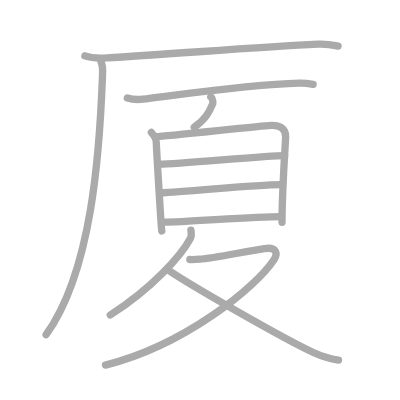
t = 0.00 s
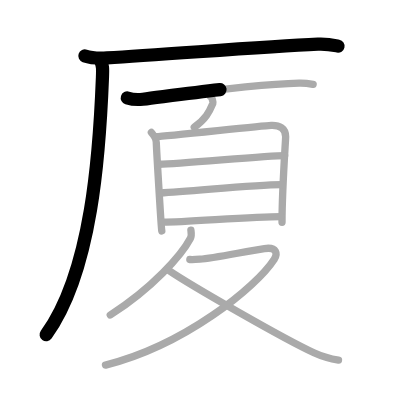
t = 2.50 s
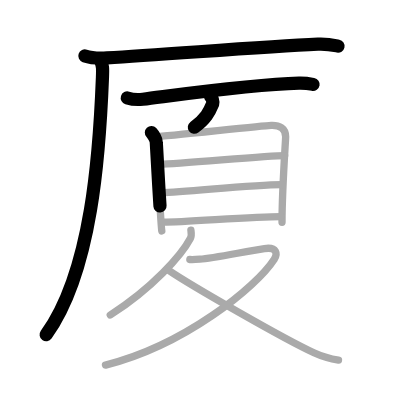
t = 4.75 s
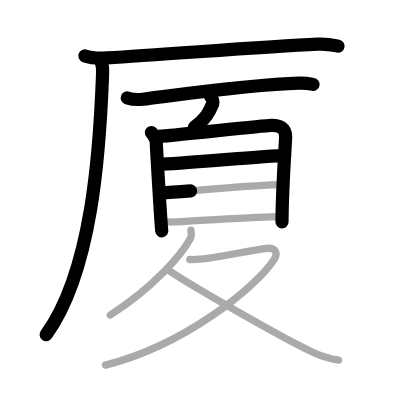
t = 7.25 s
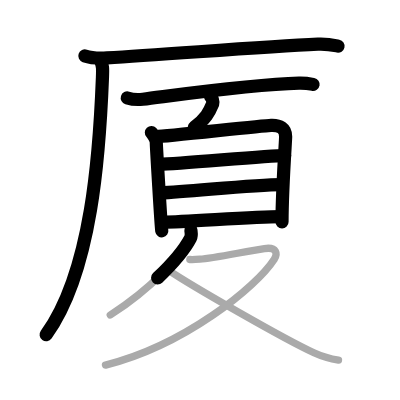
t = 9.50 s
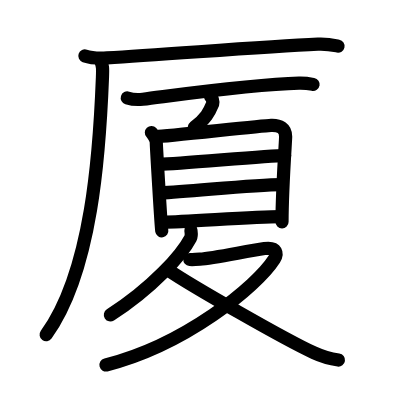
t = 12.00 s

The animated SVG that drew these frames (rendered in a browser with its animation timeline set to each time). Animation: 12 SMIL elements (animate=12); one cycle of 12.00 s.

<?xml version="1.0" standalone="no"?>
<!DOCTYPE svg PUBLIC "-//W3C//DTD SVG 1.1//EN"   "http://www.w3.org/Graphics/SVG/1.1/DTD/svg11.dtd">
<svg width="400px" height="400px"  version="1.1" xmlns="http://www.w3.org/2000/svg">
  <defs>
    <marker id="Triangle" viewBox="0 0 10 10" refX="0" refY="5" markerUnits="strokeWidth" markerWidth="3" style="stroke-opacity:0%;fill:#aaaaaa;" markerHeight="2" orient="auto">
      <path d="M 0 0 L 10 5 L 0 10 z" />
    </marker>
    
    <marker id="Arrow" viewBox="0 0 10 10" refX="5" refY="5" markerUnits="strokeWidth" markerWidth="1.8" style="stroke-opacity:0%;fill:#770000;" markerHeight="2" orient="auto">
      <path d="M 0 4 L 6 4 L 4 1 L 10 5 L 4 9 L 6 6 L 0 6 z" />
        <circle cx="5" cy="5" r="5" />
      </marker>
    
    <marker id="TriangleRed" viewBox="0 0 10 10" refX="0" refY="5" markerUnits="strokeWidth" markerWidth="3" style="stroke-opacity:0%;fill:#CC0000;" markerHeight="2" orient="auto">
      <path d="M 0 0 L 10 5 L 0 10 z" />
    </marker>
    
    <marker id="ArrowRed" viewBox="0 0 10 10" refX="5" refY="5" markerUnits="strokeWidth" markerWidth="1.8" style="stroke-opacity:0%;fill:#CC0000;" markerHeight="2" orient="auto">
      <path d="M 0 4 L 6 4 L 4 1 L 10 5 L 4 9 L 6 6 L 0 6 z" />
        <circle cx="5" cy="5" r="5" />
      </marker>
    
  </defs>
  
  <path style="fill:#ffffff; fill-opacity:100%; fill-rule:evenodd; stroke-width:0;" d="M 0 0 L 400px 0 L 400px 400px L 0 400px L 0 0" />

  <g transform="scale(3.6697247706422 3.6697247706422)">
<path style="fill:none; fill-opacity:0%; fill-rule:evenodd; stroke:#aaaaaa; stroke-opacity:100%; stroke-width: 1.5pt; stroke-linejoin:round; stroke-linecap:round;" d="M23.13 15.23c1.57 0.54 4.45 0.63 6.02 0.54c16.33-0.91 41.66-3.02 57.49-3.73c2.61-0.12 4.18 0.26 5.49 0.53"></path>
<path style="fill:none; fill-opacity:0%; fill-rule:evenodd; stroke:#aaaaaa; stroke-opacity:100%; stroke-width: 1.5pt; stroke-linejoin:round; stroke-linecap:round;" d="M27.42 16.5c0.58 1.56 0.6 1.98 0.5 4.52c-0.79 20.39-2.84 52.84-15.36 70.19"></path>
<path style="fill:none; fill-opacity:0%; fill-rule:evenodd; stroke:#aaaaaa; stroke-opacity:100%; stroke-width: 1.5pt; stroke-linejoin:round; stroke-linecap:round;" d="M34.69 26.69c1.1 0.34 3.13 0.47 4.23 0.34c10.33-1.28 29.83-4.03 42.55-4.36c1.84-0.05 2.94 0.16 3.86 0.33"></path>
<path style="fill:none; fill-opacity:0%; fill-rule:evenodd; stroke:#aaaaaa; stroke-opacity:100%; stroke-width: 1.5pt; stroke-linejoin:round; stroke-linecap:round;" d="M57.43 26.36c0.32 0.09 0.7 1.49 0.58 1.8c-1.04 2.5-1.96 4.2-5.08 6.53"></path>
<path style="fill:none; fill-opacity:0%; fill-rule:evenodd; stroke:#aaaaaa; stroke-opacity:100%; stroke-width: 1.5pt; stroke-linejoin:round; stroke-linecap:round;" d="M41.25 36.11c0.54 0.58 1.34 1.92 1.34 2.7s1.32 23.34 1.5 24.12"></path>
<path style="fill:none; fill-opacity:0%; fill-rule:evenodd; stroke:#aaaaaa; stroke-opacity:100%; stroke-width: 1.5pt; stroke-linejoin:round; stroke-linecap:round;" d="M42.5 37.26c3.08-0.1 28.55-2.98 31.36-3.09c2.33-0.1 3.97 0.75 3.98 3.07c0 0.95-0.99 14.52-0.99 23.32"></path>
<path style="fill:none; fill-opacity:0%; fill-rule:evenodd; stroke:#aaaaaa; stroke-opacity:100%; stroke-width: 1.5pt; stroke-linejoin:round; stroke-linecap:round;" d="M43.44 44.77c6.07-0.13 29.2-2.37 34.13-2.37"></path>
<path style="fill:none; fill-opacity:0%; fill-rule:evenodd; stroke:#aaaaaa; stroke-opacity:100%; stroke-width: 1.5pt; stroke-linejoin:round; stroke-linecap:round;" d="M43.7 52.59c8.15-0.33 25.11-2.3 33.02-2.3"></path>
<path style="fill:none; fill-opacity:0%; fill-rule:evenodd; stroke:#aaaaaa; stroke-opacity:100%; stroke-width: 1.5pt; stroke-linejoin:round; stroke-linecap:round;" d="M44.49 60.52c6.11 0 24.15-1.51 32.06-1.51"></path>
<path style="fill:none; fill-opacity:0%; fill-rule:evenodd; stroke:#aaaaaa; stroke-opacity:100%; stroke-width: 1.5pt; stroke-linejoin:round; stroke-linecap:round;" d="M52.02 62.72c0.06 0.54 0.26 1.46-0.12 2.19C49.5 69.5 41.5 78.5 30.05 85.83"></path>
<path style="fill:none; fill-opacity:0%; fill-rule:evenodd; stroke:#aaaaaa; stroke-opacity:100%; stroke-width: 1.5pt; stroke-linejoin:round; stroke-linecap:round;" d="M51.73 70.71c0.38 0.03 1.67 0 2.75-0.08c3.57-0.24 12.48-2.14 17.58-2.89c3.5-0.51 3.57 1.49 2.68 2.88c-4.9 7.62-24.44 23.44-45.99 28.87"></path>
<path style="fill:none; fill-opacity:0%; fill-rule:evenodd; stroke:#aaaaaa; stroke-opacity:100%; stroke-width: 1.5pt; stroke-linejoin:round; stroke-linecap:round;" d="M46.02 73.71c5.99 4.08 31.45 18.7 39.52 22.42c2.41 1.11 4.36 1.65 6.7 1.98"></path>

<path style="fill:none; fill-opacity:0%; fill-rule:evenodd; stroke:#000000; stroke-opacity:100%; stroke-width: 2.7pt; stroke-linejoin:round; stroke-linecap:round;" d="M23.13 15.23c1.57 0.54 4.45 0.63 6.02 0.54c16.33-0.91 41.66-3.02 57.49-3.73c2.61-0.12 4.18 0.26 5.49 0.53" pathLength="100" stroke-dashoffset="100" stroke-dasharray="100 105"><animate id="dashAnim1" attributeName="stroke-dashoffset" from="100" to="0" dur="1s" calcMode="linear" fill="freeze"/></path>
<path style="fill:none; fill-opacity:0%; fill-rule:evenodd; stroke:#000000; stroke-opacity:100%; stroke-width: 2.7pt; stroke-linejoin:round; stroke-linecap:round;" d="M27.42 16.5c0.58 1.56 0.6 1.98 0.5 4.52c-0.79 20.39-2.84 52.84-15.36 70.19" pathLength="100" stroke-dashoffset="100" stroke-dasharray="100 105"><animate id="dashAnim2" attributeName="stroke-dashoffset" from="100" to="0" dur="1s" calcMode="linear" begin="dashAnim1.end" fill="freeze"/></path>
<path style="fill:none; fill-opacity:0%; fill-rule:evenodd; stroke:#000000; stroke-opacity:100%; stroke-width: 2.7pt; stroke-linejoin:round; stroke-linecap:round;" d="M34.69 26.69c1.1 0.34 3.13 0.47 4.23 0.34c10.33-1.28 29.83-4.03 42.55-4.36c1.84-0.05 2.94 0.16 3.86 0.33" pathLength="100" stroke-dashoffset="100" stroke-dasharray="100 105"><animate id="dashAnim3" attributeName="stroke-dashoffset" from="100" to="0" dur="1s" calcMode="linear" begin="dashAnim2.end" fill="freeze"/></path>
<path style="fill:none; fill-opacity:0%; fill-rule:evenodd; stroke:#000000; stroke-opacity:100%; stroke-width: 2.7pt; stroke-linejoin:round; stroke-linecap:round;" d="M57.43 26.36c0.32 0.09 0.7 1.49 0.58 1.8c-1.04 2.5-1.96 4.2-5.08 6.53" pathLength="100" stroke-dashoffset="100" stroke-dasharray="100 105"><animate id="dashAnim4" attributeName="stroke-dashoffset" from="100" to="0" dur="1s" calcMode="linear" begin="dashAnim3.end" fill="freeze"/></path>
<path style="fill:none; fill-opacity:0%; fill-rule:evenodd; stroke:#000000; stroke-opacity:100%; stroke-width: 2.7pt; stroke-linejoin:round; stroke-linecap:round;" d="M41.25 36.11c0.54 0.58 1.34 1.92 1.34 2.7s1.32 23.34 1.5 24.12" pathLength="100" stroke-dashoffset="100" stroke-dasharray="100 105"><animate id="dashAnim5" attributeName="stroke-dashoffset" from="100" to="0" dur="1s" calcMode="linear" begin="dashAnim4.end" fill="freeze"/></path>
<path style="fill:none; fill-opacity:0%; fill-rule:evenodd; stroke:#000000; stroke-opacity:100%; stroke-width: 2.7pt; stroke-linejoin:round; stroke-linecap:round;" d="M42.5 37.26c3.08-0.1 28.55-2.98 31.36-3.09c2.33-0.1 3.97 0.75 3.98 3.07c0 0.95-0.99 14.52-0.99 23.32" pathLength="100" stroke-dashoffset="100" stroke-dasharray="100 105"><animate id="dashAnim6" attributeName="stroke-dashoffset" from="100" to="0" dur="1s" calcMode="linear" begin="dashAnim5.end" fill="freeze"/></path>
<path style="fill:none; fill-opacity:0%; fill-rule:evenodd; stroke:#000000; stroke-opacity:100%; stroke-width: 2.7pt; stroke-linejoin:round; stroke-linecap:round;" d="M43.44 44.77c6.07-0.13 29.2-2.37 34.13-2.37" pathLength="100" stroke-dashoffset="100" stroke-dasharray="100 105"><animate id="dashAnim7" attributeName="stroke-dashoffset" from="100" to="0" dur="1s" calcMode="linear" begin="dashAnim6.end" fill="freeze"/></path>
<path style="fill:none; fill-opacity:0%; fill-rule:evenodd; stroke:#000000; stroke-opacity:100%; stroke-width: 2.7pt; stroke-linejoin:round; stroke-linecap:round;" d="M43.7 52.59c8.15-0.33 25.11-2.3 33.02-2.3" pathLength="100" stroke-dashoffset="100" stroke-dasharray="100 105"><animate id="dashAnim8" attributeName="stroke-dashoffset" from="100" to="0" dur="1s" calcMode="linear" begin="dashAnim7.end" fill="freeze"/></path>
<path style="fill:none; fill-opacity:0%; fill-rule:evenodd; stroke:#000000; stroke-opacity:100%; stroke-width: 2.7pt; stroke-linejoin:round; stroke-linecap:round;" d="M44.49 60.52c6.11 0 24.15-1.51 32.06-1.51" pathLength="100" stroke-dashoffset="100" stroke-dasharray="100 105"><animate id="dashAnim9" attributeName="stroke-dashoffset" from="100" to="0" dur="1s" calcMode="linear" begin="dashAnim8.end" fill="freeze"/></path>
<path style="fill:none; fill-opacity:0%; fill-rule:evenodd; stroke:#000000; stroke-opacity:100%; stroke-width: 2.7pt; stroke-linejoin:round; stroke-linecap:round;" d="M52.02 62.72c0.06 0.54 0.26 1.46-0.12 2.19C49.5 69.5 41.5 78.5 30.05 85.83" pathLength="100" stroke-dashoffset="100" stroke-dasharray="100 105"><animate id="dashAnim10" attributeName="stroke-dashoffset" from="100" to="0" dur="1s" calcMode="linear" begin="dashAnim9.end" fill="freeze"/></path>
<path style="fill:none; fill-opacity:0%; fill-rule:evenodd; stroke:#000000; stroke-opacity:100%; stroke-width: 2.7pt; stroke-linejoin:round; stroke-linecap:round;" d="M51.73 70.71c0.38 0.03 1.67 0 2.75-0.08c3.57-0.24 12.48-2.14 17.58-2.89c3.5-0.51 3.57 1.49 2.68 2.88c-4.9 7.62-24.44 23.44-45.99 28.87" pathLength="100" stroke-dashoffset="100" stroke-dasharray="100 105"><animate id="dashAnim11" attributeName="stroke-dashoffset" from="100" to="0" dur="1s" calcMode="linear" begin="dashAnim10.end" fill="freeze"/></path>
<path style="fill:none; fill-opacity:0%; fill-rule:evenodd; stroke:#000000; stroke-opacity:100%; stroke-width: 2.7pt; stroke-linejoin:round; stroke-linecap:round;" d="M46.02 73.71c5.99 4.08 31.45 18.7 39.52 22.42c2.41 1.11 4.36 1.65 6.7 1.98" pathLength="100" stroke-dashoffset="100" stroke-dasharray="100 105"><animate id="dashAnim12" attributeName="stroke-dashoffset" from="100" to="0" dur="1s" calcMode="linear" begin="dashAnim11.end" fill="freeze"/></path>

</g>

</svg>  
          
